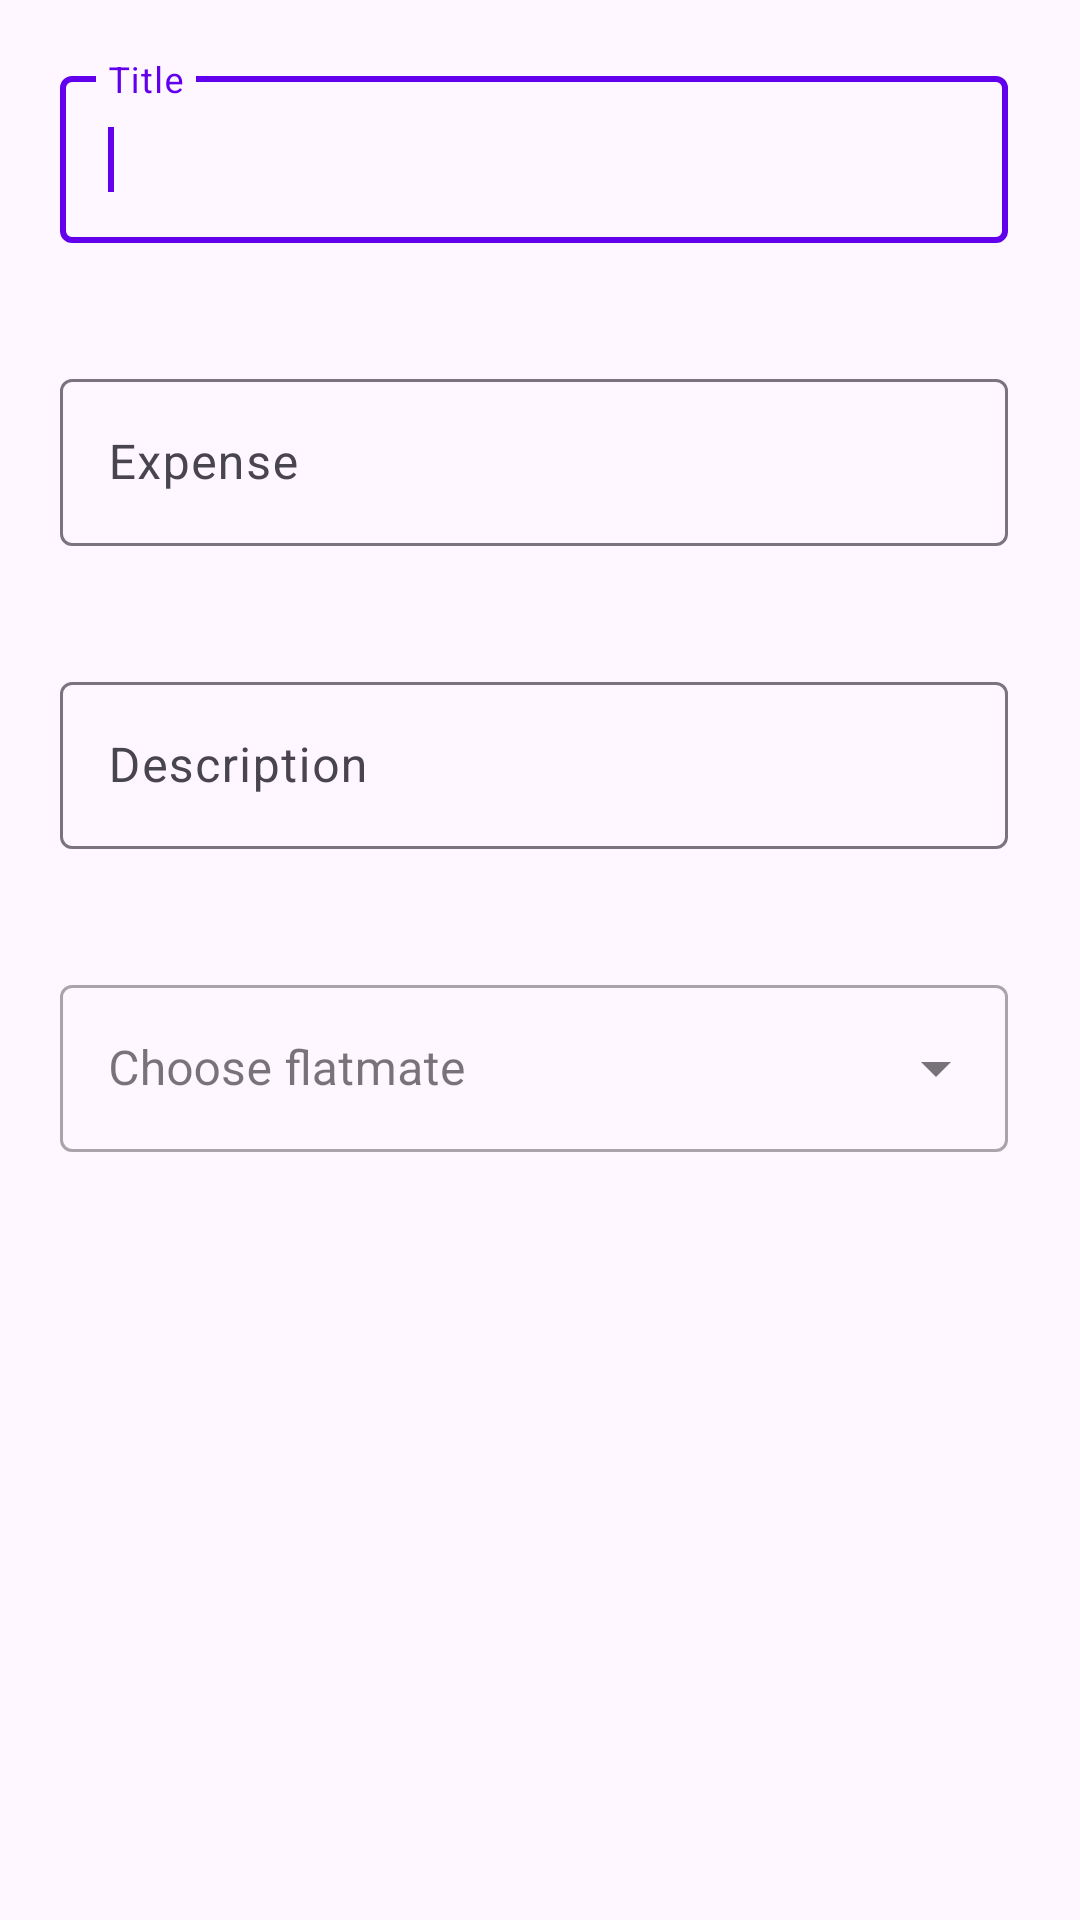

This screen was rendered from an Android layout file. Write that file and the resources it references.
<!-- AndroidManifest.xml: application theme Theme.example -->
<!-- res/layout/dialog_finances_add.xml -->
<?xml version="1.0" encoding="utf-8"?>
<ScrollView xmlns:android="http://schemas.android.com/apk/res/android"
    android:layout_width="match_parent"
    android:layout_height="match_parent"
    android:fillViewport="true"
    android:scrollbars = "vertical"
    android:scrollbarStyle="insideInset">

    <androidx.constraintlayout.widget.ConstraintLayout
        xmlns:app="http://schemas.android.com/apk/res-auto"
        android:layout_width="match_parent"
        android:layout_height="match_parent">

        <com.google.android.material.textfield.TextInputLayout
            android:id="@+id/expensesTitleWrapper"
            android:layout_width="match_parent"
            android:layout_height="wrap_content"
            android:hint="@string/title"
            android:labelFor="@id/expensesInputTitle"
            android:padding="20dp"
            app:layout_constraintEnd_toEndOf="parent"
            app:layout_constraintStart_toStartOf="parent"
            app:layout_constraintTop_toTopOf="parent">

            <com.google.android.material.textfield.TextInputEditText
                android:id="@+id/expensesInputTitle"
                android:layout_width="match_parent"
                android:layout_height="wrap_content"
                android:imeOptions="actionDone"
                android:importantForAutofill="no"
                android:inputType="text">

                <requestFocus />
            </com.google.android.material.textfield.TextInputEditText>
        </com.google.android.material.textfield.TextInputLayout>

        <com.google.android.material.textfield.TextInputLayout
            android:id="@+id/expensesCostsWrapper"
            android:layout_width="match_parent"
            android:layout_height="wrap_content"
            android:hint="@string/expense"
            android:labelFor="@id/expensesInputTitle"
            android:padding="20dp"
            app:layout_constraintEnd_toEndOf="parent"
            app:layout_constraintStart_toStartOf="parent"
            app:layout_constraintTop_toBottomOf="@id/expensesTitleWrapper">

            
            <com.google.android.material.textfield.TextInputEditText
                android:id="@+id/expensesInputCosts"
                android:layout_width="match_parent"
                android:layout_height="wrap_content"

                android:importantForAutofill="no"
                android:inputType="numberDecimal"
                android:digits="0123456789.,">
            </com.google.android.material.textfield.TextInputEditText>
        </com.google.android.material.textfield.TextInputLayout>

        <com.google.android.material.textfield.TextInputLayout
            android:id="@+id/expensesDescriptionWrapper"
            android:layout_width="match_parent"
            android:layout_height="wrap_content"
            android:hint="@string/description"
            android:labelFor="@id/expensesInputTitle"
            android:padding="20dp"
            app:layout_constraintEnd_toEndOf="parent"
            app:layout_constraintStart_toStartOf="parent"
            app:layout_constraintTop_toBottomOf="@id/expensesCostsWrapper">

            
            <com.google.android.material.textfield.TextInputEditText
                android:id="@+id/expensesInputDescription"
                android:layout_width="match_parent"
                android:layout_height="wrap_content"

                android:importantForAutofill="no"
                android:inputType="textMultiLine">
            </com.google.android.material.textfield.TextInputEditText>
        </com.google.android.material.textfield.TextInputLayout>

        <com.google.android.material.textfield.TextInputLayout
            android:id="@+id/expensesPersonWrapper"
            android:layout_width="match_parent"
            android:layout_height="wrap_content"
            android:hint="@string/flatmate"
            android:labelFor="@id/expensesInputTitle"
            android:padding="20dp"
            app:layout_constraintEnd_toEndOf="parent"
            app:layout_constraintStart_toStartOf="parent"
            app:layout_constraintTop_toBottomOf="@id/expensesDescriptionWrapper"
            style="@style/Widget.MaterialComponents.TextInputLayout.OutlinedBox.ExposedDropdownMenu">

            <com.google.android.material.textfield.MaterialAutoCompleteTextView
                android:id="@+id/expensesDropDownPerson"
                android:layout_width="match_parent"
                android:layout_height="wrap_content"
                android:inputType="none"/>
        </com.google.android.material.textfield.TextInputLayout>
    </androidx.constraintlayout.widget.ConstraintLayout>
</ScrollView>
<!-- resources referenced by this layout -->
<resources>
  <string name="description">Description</string>
  <string name="expense">Expense</string>
  <string name="flatmate">Choose flatmate</string>
  <string name="title">Title</string>
  <style name="Theme.example" parent="Theme.Material3.Light">
          
          <item name="colorPrimary">@color/purple_500</item>
          <item name="colorPrimaryVariant">@color/purple_700</item>
          <item name="colorOnPrimary">@color/white</item>
          
          <item name="colorSecondary">@color/teal_200</item>
          <item name="colorSecondaryVariant">@color/teal_700</item>
          <item name="colorOnSecondary">@color/black</item>
          
          <item name="android:statusBarColor">?attr/colorPrimary</item>
          
      </style>
  <!-- not gathered from this repository: default colours our renderer supplied (Android Studio template values) -->
  <color name="purple_500">#FF6200EE</color>
  <color name="purple_700">#FF3700B3</color>
  <color name="teal_200">#FF03DAC5</color>
  <color name="teal_700">#FF018786</color>
  <color name="black">#FF000000</color>
  <color name="white">#FFFFFFFF</color>
</resources>
